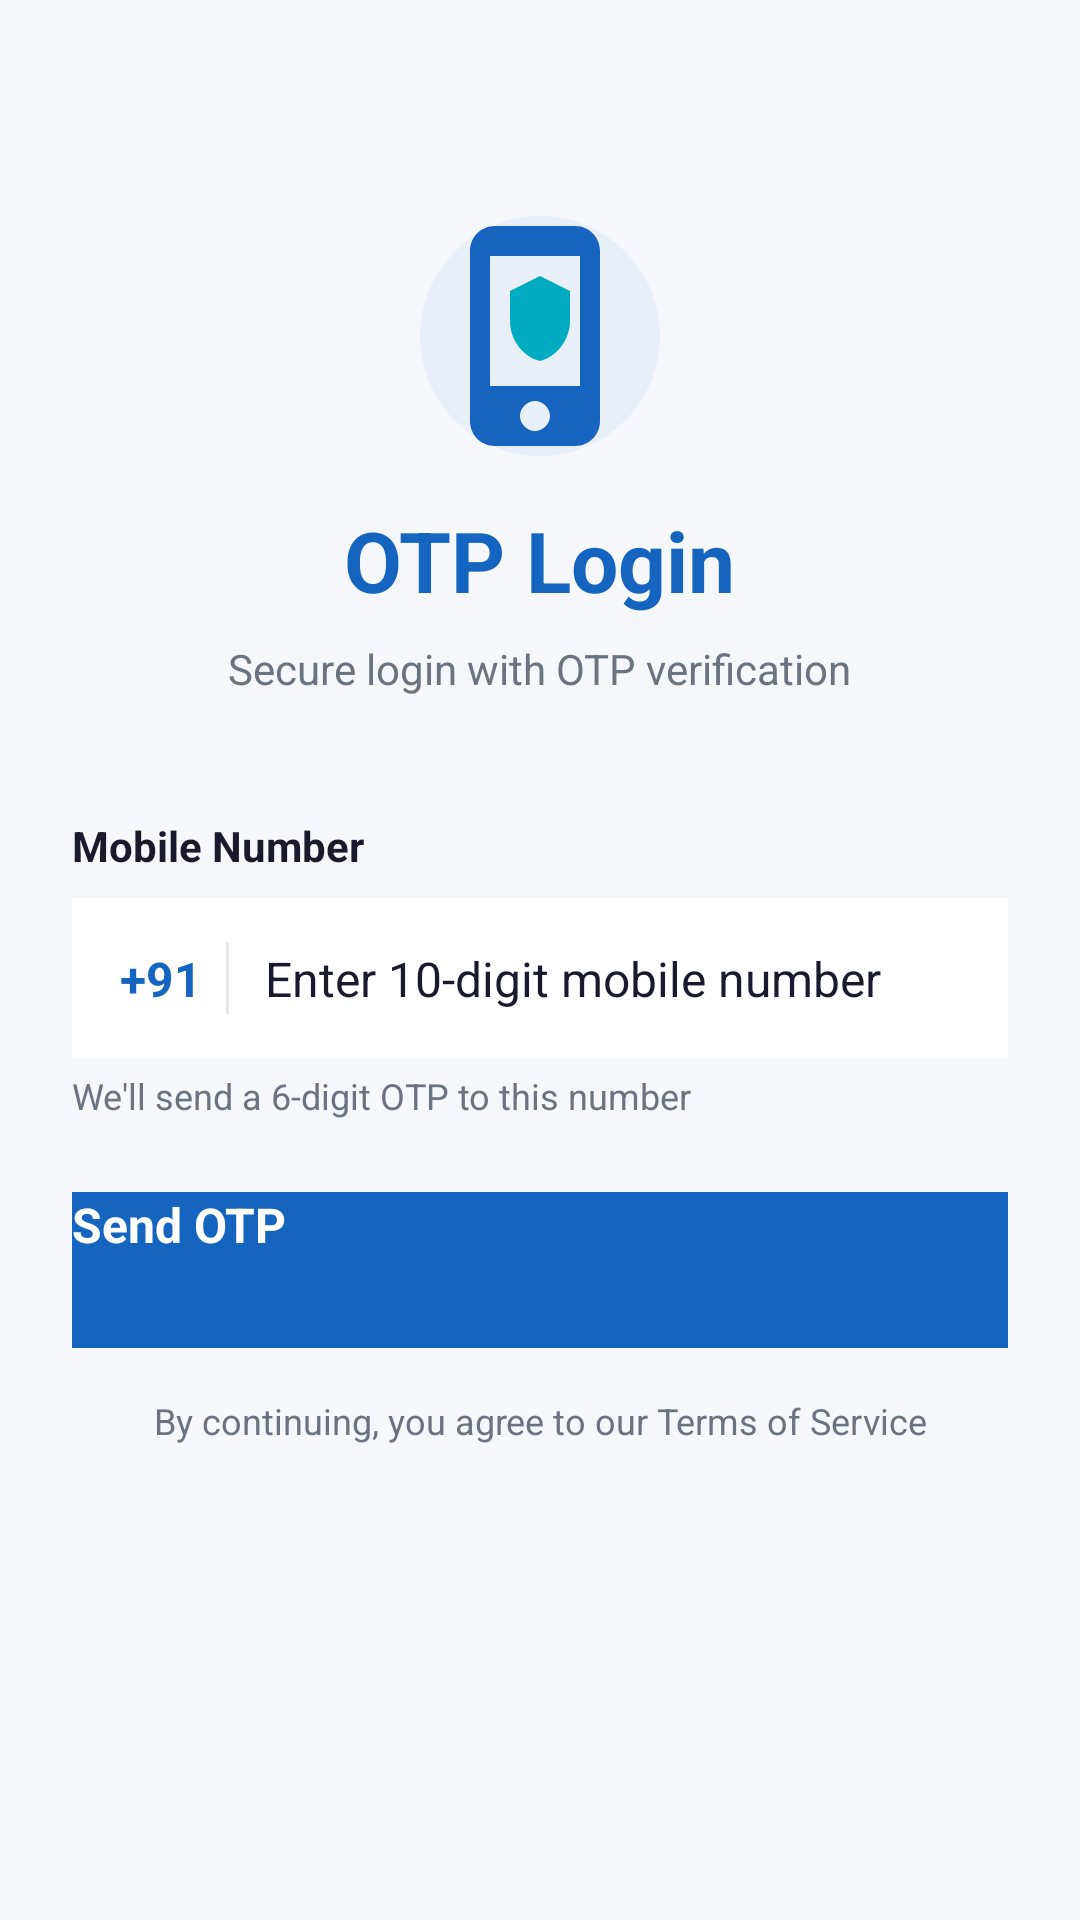

This screen was rendered from an Android layout file. Write that file and the resources it references.
<!-- AndroidManifest.xml: application theme Theme.OTPLogin -->
<!-- res/layout/activity_login.xml -->
<?xml version="1.0" encoding="utf-8"?>
<ScrollView xmlns:android="http://schemas.android.com/apk/res/android"
    android:layout_width="match_parent"
    android:layout_height="match_parent"
    android:background="#F5F7FA"
    android:fillViewport="true">

    <LinearLayout
        android:layout_width="match_parent"
        android:layout_height="wrap_content"
        android:orientation="vertical"
        android:padding="24dp"
        android:gravity="center_horizontal">

        <ImageView
            android:id="@+id/ivLogo"
            android:layout_width="80dp"
            android:layout_height="80dp"
            android:layout_marginTop="48dp"
            android:src="@drawable/ic_phone_auth" />

        <TextView
            android:id="@+id/tvAppName"
            android:layout_width="wrap_content"
            android:layout_height="wrap_content"
            android:layout_marginTop="16dp"
            android:text="@string/app_name"
            android:textSize="28sp"
            android:textStyle="bold"
            android:textColor="#1565C0" />

        <TextView
            android:id="@+id/tvTagline"
            android:layout_width="wrap_content"
            android:layout_height="wrap_content"
            android:layout_marginTop="8dp"
            android:text="Secure login with OTP verification"
            android:textSize="14sp"
            android:textColor="#6B7280" />

        <TextView
            android:layout_width="match_parent"
            android:layout_height="wrap_content"
            android:layout_marginTop="40dp"
            android:text="Mobile Number"
            android:textSize="14sp"
            android:textStyle="bold"
            android:textColor="#1A1A2E" />

        <LinearLayout
            android:layout_width="match_parent"
            android:layout_height="wrap_content"
            android:layout_marginTop="8dp"
            android:background="#FFFFFF"
            android:orientation="horizontal"
            android:padding="4dp"
            android:gravity="center_vertical">

            <TextView
                android:layout_width="wrap_content"
                android:layout_height="wrap_content"
                android:text="+91"
                android:textSize="16sp"
                android:textStyle="bold"
                android:textColor="#1565C0"
                android:paddingStart="12dp"
                android:paddingEnd="8dp" />

            <View
                android:layout_width="1dp"
                android:layout_height="24dp"
                android:background="#E5E7EB" />

            <EditText
                android:id="@+id/etMobileNumber"
                android:layout_width="0dp"
                android:layout_height="wrap_content"
                android:layout_weight="1"
                android:hint="Enter 10-digit mobile number"
                android:inputType="phone"
                android:maxLength="10"
                android:textSize="16sp"
                android:background="@null"
                android:padding="12dp"
                android:textColor="#1A1A2E" />
        </LinearLayout>

        <TextView
            android:layout_width="match_parent"
            android:layout_height="wrap_content"
            android:layout_marginTop="4dp"
            android:text="We'll send a 6-digit OTP to this number"
            android:textSize="12sp"
            android:textColor="#6B7280" />

        <ProgressBar
            android:id="@+id/progressBar"
            android:layout_width="wrap_content"
            android:layout_height="wrap_content"
            android:layout_marginTop="16dp"
            android:visibility="gone" />

        <Button
            android:id="@+id/btnSendOtp"
            android:layout_width="match_parent"
            android:layout_height="52dp"
            android:layout_marginTop="24dp"
            android:text="Send OTP"
            android:textSize="16sp"
            android:textStyle="bold"
            android:enabled="false"
            android:textColor="#FFFFFF"
            android:background="#1565C0" />

        <TextView
            android:layout_width="match_parent"
            android:layout_height="wrap_content"
            android:layout_marginTop="16dp"
            android:text="By continuing, you agree to our Terms of Service"
            android:textSize="12sp"
            android:textColor="#6B7280"
            android:gravity="center" />

    </LinearLayout>
</ScrollView>
<!-- resources referenced by this layout -->
<resources>
  <!-- drawable ic_phone_auth (drawable) -->
  <?xml version="1.0" encoding="utf-8"?>
  <vector xmlns:android="http://schemas.android.com/apk/res/android"
      android:width="80dp"
      android:height="80dp"
      android:viewportWidth="24"
      android:viewportHeight="24">
      
      <path
          android:fillColor="#E8EFF9"
          android:pathData="M12,12m-12,0a12,12 0,1 1,24 0a12,12 0,1 1,-24 0" />
      
      <path
          android:fillColor="#1565C0"
          android:pathData="M15.5,1h-8C6.1,1 5,2.1 5,3.5v17C5,21.9 6.1,23 7.5,23h8c1.4,0 2.5,-1.1 2.5,-2.5v-17C18,2.1 16.9,1 15.5,1zM11.5,21.5c-0.8,0 -1.5,-0.7 -1.5,-1.5s0.7,-1.5 1.5,-1.5 1.5,0.7 1.5,1.5 -0.7,1.5 -1.5,1.5zM16,17H7V4h9v13z" />
      
      <path
          android:fillColor="#00ACC1"
          android:pathData="M12,6L9,7.5v3c0,1.9 1.3,3.6 3,4 1.7,-0.4 3,-2.2 3,-4v-3L12,6z" />
  </vector>
  <string name="app_name">OTP Login</string>
  <style name="Theme.OTPLogin" parent="">
          <item name="android:windowBackground">#F5F7FA</item>
          <item name="android:windowNoTitle">true</item>
      </style>
</resources>
